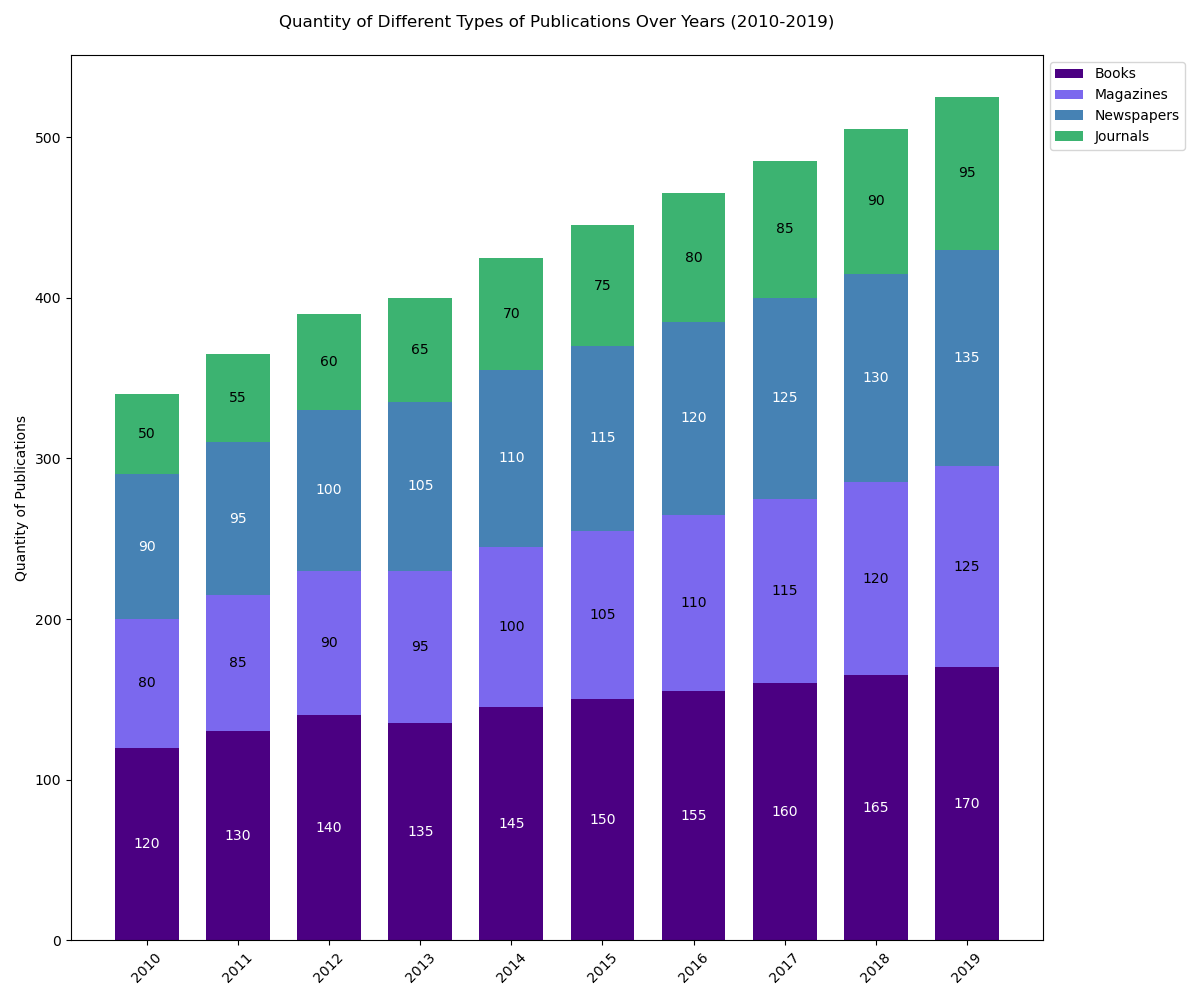

The table this chart was drawn from, first rows:
Years, Books, Magazines, Newspapers, Journals
2010, 120, 80, 90, 50
2011, 130, 85, 95, 55
2012, 140, 90, 100, 60
2013, 135, 95, 105, 65
2014, 145, 100, 110, 70
2015, 150, 105, 115, 75
2016, 155, 110, 120, 80
2017, 160, 115, 125, 85
2018, 165, 120, 130, 90
2019, 170, 125, 135, 95
